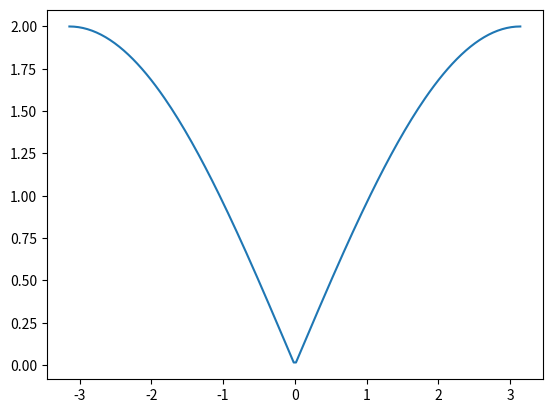

Reproduce this figure in Python.
import numpy as np
import matplotlib.pyplot as plt


nearest_neighbor = True

m = 1
k = 1
a = 1

def alpha_inv(w):
    k-m*w**2





def wsq(q,num_neighbors = 1):

    p=0.25

    if num_neighbors==1:
        n_vals=np.array([-1,1])
    if num_neighbors==2:
        nn_vals=np.array([-2,2])
        n_vals=np.array([-1,1])
        exp_term_nn=np.exp(1j*np.outer(nn_vals,q)*a)  # shape: (len(n_vals), len(q))

    q = np.atleast_1d(q)  # ensures q is an array
    exp_term = np.exp(1j * np.outer(n_vals, q) * a)  # shape: (len(n_vals), len(q))

    if num_neighbors == 1:
        mwsq = -k * np.sum(exp_term, axis=0) + 2 * k
    if num_neighbors == 2:
        mwsq=-k*np.sum(exp_term,axis=0)-p*k*np.sum(exp_term_nn,axis=0)+2*k+p*2*k
    return np.real(mwsq / m)


qrange = np.linspace(-np.pi/a,np.pi/a,200)

plt.plot(qrange,np.sqrt(wsq(qrange,1)))
#plt.plot(qrange,np.sqrt(wsq(qrange,2)))
plt.show()